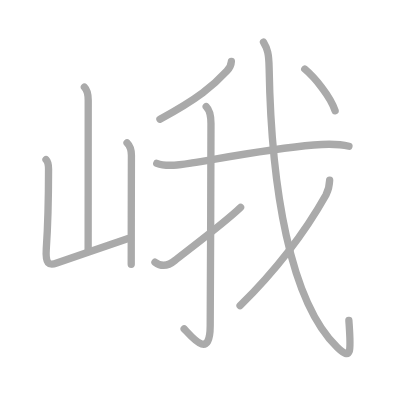
t = 0.00 s
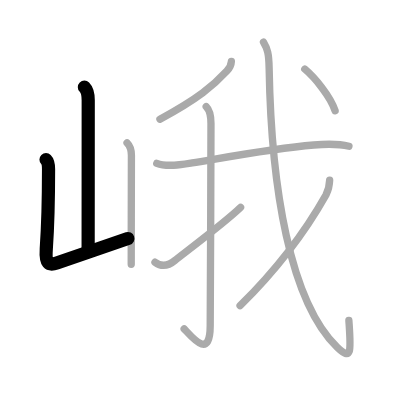
t = 2.00 s
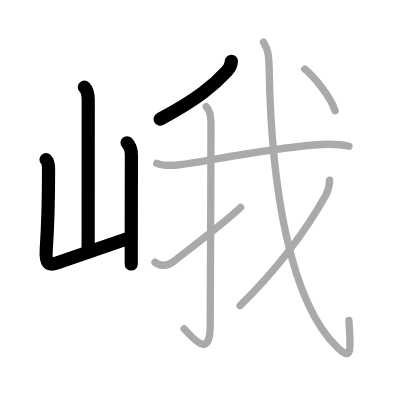
t = 4.00 s
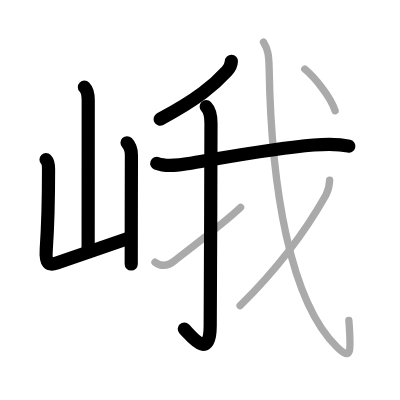
t = 6.00 s
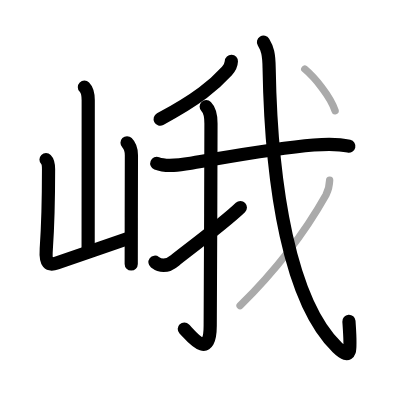
t = 8.00 s
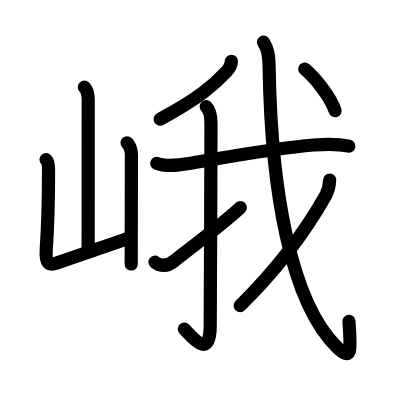
t = 10.00 s

The animated SVG that drew these frames (rendered in a browser with its animation timeline set to each time). Animation: 10 SMIL elements (animate=10); one cycle of 10.00 s.

<?xml version="1.0" standalone="no"?>
<!DOCTYPE svg PUBLIC "-//W3C//DTD SVG 1.1//EN"   "http://www.w3.org/Graphics/SVG/1.1/DTD/svg11.dtd">
<svg width="400px" height="400px"  version="1.1" xmlns="http://www.w3.org/2000/svg">
  <defs>
    <marker id="Triangle" viewBox="0 0 10 10" refX="0" refY="5" markerUnits="strokeWidth" markerWidth="3" style="stroke-opacity:0%;fill:#aaaaaa;" markerHeight="2" orient="auto">
      <path d="M 0 0 L 10 5 L 0 10 z" />
    </marker>
    
    <marker id="Arrow" viewBox="0 0 10 10" refX="5" refY="5" markerUnits="strokeWidth" markerWidth="1.8" style="stroke-opacity:0%;fill:#770000;" markerHeight="2" orient="auto">
      <path d="M 0 4 L 6 4 L 4 1 L 10 5 L 4 9 L 6 6 L 0 6 z" />
        <circle cx="5" cy="5" r="5" />
      </marker>
    
    <marker id="TriangleRed" viewBox="0 0 10 10" refX="0" refY="5" markerUnits="strokeWidth" markerWidth="3" style="stroke-opacity:0%;fill:#CC0000;" markerHeight="2" orient="auto">
      <path d="M 0 0 L 10 5 L 0 10 z" />
    </marker>
    
    <marker id="ArrowRed" viewBox="0 0 10 10" refX="5" refY="5" markerUnits="strokeWidth" markerWidth="1.8" style="stroke-opacity:0%;fill:#CC0000;" markerHeight="2" orient="auto">
      <path d="M 0 4 L 6 4 L 4 1 L 10 5 L 4 9 L 6 6 L 0 6 z" />
        <circle cx="5" cy="5" r="5" />
      </marker>
    
  </defs>
  
  <path style="fill:#ffffff; fill-opacity:100%; fill-rule:evenodd; stroke-width:0;" d="M 0 0 L 400px 0 L 400px 400px L 0 400px L 0 0" />

  <g transform="scale(3.6697247706422 3.6697247706422)">
<path style="fill:none; fill-opacity:0%; fill-rule:evenodd; stroke:#aaaaaa; stroke-opacity:100%; stroke-width: 1.5pt; stroke-linejoin:round; stroke-linecap:round;" d="M23 23.75c0.81 0.81 1.04 2.25 1.04 3.6c0 6.85-0.02 31.99-0.02 40.78"></path>
<path style="fill:none; fill-opacity:0%; fill-rule:evenodd; stroke:#aaaaaa; stroke-opacity:100%; stroke-width: 1.5pt; stroke-linejoin:round; stroke-linecap:round;" d="M12.54 43.49c0.61 0.61 0.69 1.88 0.69 2.61c0 4.98-0.08 13.81-0.62 21.77c-0.27 3.96 0.64 4.59 2.86 3.81c8.41-2.94 9.91-3.44 19.46-6.71"></path>
<path style="fill:none; fill-opacity:0%; fill-rule:evenodd; stroke:#aaaaaa; stroke-opacity:100%; stroke-width: 1.5pt; stroke-linejoin:round; stroke-linecap:round;" d="M34.62 38.91c0.8 0.8 1.19 1.97 1.19 3.41c0 3.9-0.03 12.4-0.04 20.18c-0.01 3.47-0.01 6.79-0.01 9.5"></path>
<path style="fill:none; fill-opacity:0%; fill-rule:evenodd; stroke:#aaaaaa; stroke-opacity:100%; stroke-width: 1.5pt; stroke-linejoin:round; stroke-linecap:round;" d="M63.05 16.71c-0.05 1.17-0.6 1.98-1.24 2.67c-3.56 3.87-7.81 7.49-18.22 13.11"></path>
<path style="fill:none; fill-opacity:0%; fill-rule:evenodd; stroke:#aaaaaa; stroke-opacity:100%; stroke-width: 1.5pt; stroke-linejoin:round; stroke-linecap:round;" d="M42.72 44.51c2.77 1.1 6.84 0.36 9.66-0.1c8.11-1.33 21.73-3.97 33.12-4.9c2.99-0.25 6.67-0.36 9.59 0.33"></path>
<path style="fill:none; fill-opacity:0%; fill-rule:evenodd; stroke:#aaaaaa; stroke-opacity:100%; stroke-width: 1.5pt; stroke-linejoin:round; stroke-linecap:round;" d="M56.19 29.04c1.14 1.14 1.3 2.59 1.3 4.58c0 14.73-0.19 50.23-0.21 55.24c-0.04 9.39-5.03 2.89-7.1 0.75"></path>
<path style="fill:none; fill-opacity:0%; fill-rule:evenodd; stroke:#aaaaaa; stroke-opacity:100%; stroke-width: 1.5pt; stroke-linejoin:round; stroke-linecap:round;" d="M42.23 71.45c1.9 1.43 3.7 0.97 5.46-0.51c1.69-1.43 13.52-10.21 17.87-14.45"></path>
<path style="fill:none; fill-opacity:0%; fill-rule:evenodd; stroke:#aaaaaa; stroke-opacity:100%; stroke-width: 1.5pt; stroke-linejoin:round; stroke-linecap:round;" d="M71.8 11.5c1.1 1.84 1.47 3.08 1.54 7.04C73.89 51 79 82.25 91.91 94.67c4.09 3.93 3.71 0.79 3.16-7.34"></path>
<path style="fill:none; fill-opacity:0%; fill-rule:evenodd; stroke:#aaaaaa; stroke-opacity:100%; stroke-width: 1.5pt; stroke-linejoin:round; stroke-linecap:round;" d="M89.83 49.08c-0.05 1.41-0.37 2.73-0.97 3.97c-3.98 7.08-10.6 17.58-23.44 30.25"></path>
<path style="fill:none; fill-opacity:0%; fill-rule:evenodd; stroke:#aaaaaa; stroke-opacity:100%; stroke-width: 1.5pt; stroke-linejoin:round; stroke-linecap:round;" d="M83.05 18.82c2.7 2.27 7.01 7.47 8.27 11.36"></path>

<path style="fill:none; fill-opacity:0%; fill-rule:evenodd; stroke:#000000; stroke-opacity:100%; stroke-width: 2.7pt; stroke-linejoin:round; stroke-linecap:round;" d="M23 23.75c0.81 0.81 1.04 2.25 1.04 3.6c0 6.85-0.02 31.99-0.02 40.78" pathLength="100" stroke-dashoffset="100" stroke-dasharray="100 105"><animate id="dashAnim1" attributeName="stroke-dashoffset" from="100" to="0" dur="1s" calcMode="linear" fill="freeze"/></path>
<path style="fill:none; fill-opacity:0%; fill-rule:evenodd; stroke:#000000; stroke-opacity:100%; stroke-width: 2.7pt; stroke-linejoin:round; stroke-linecap:round;" d="M12.54 43.49c0.61 0.61 0.69 1.88 0.69 2.61c0 4.98-0.08 13.81-0.62 21.77c-0.27 3.96 0.64 4.59 2.86 3.81c8.41-2.94 9.91-3.44 19.46-6.71" pathLength="100" stroke-dashoffset="100" stroke-dasharray="100 105"><animate id="dashAnim2" attributeName="stroke-dashoffset" from="100" to="0" dur="1s" calcMode="linear" begin="dashAnim1.end" fill="freeze"/></path>
<path style="fill:none; fill-opacity:0%; fill-rule:evenodd; stroke:#000000; stroke-opacity:100%; stroke-width: 2.7pt; stroke-linejoin:round; stroke-linecap:round;" d="M34.62 38.91c0.8 0.8 1.19 1.97 1.19 3.41c0 3.9-0.03 12.4-0.04 20.18c-0.01 3.47-0.01 6.79-0.01 9.5" pathLength="100" stroke-dashoffset="100" stroke-dasharray="100 105"><animate id="dashAnim3" attributeName="stroke-dashoffset" from="100" to="0" dur="1s" calcMode="linear" begin="dashAnim2.end" fill="freeze"/></path>
<path style="fill:none; fill-opacity:0%; fill-rule:evenodd; stroke:#000000; stroke-opacity:100%; stroke-width: 2.7pt; stroke-linejoin:round; stroke-linecap:round;" d="M63.05 16.71c-0.05 1.17-0.6 1.98-1.24 2.67c-3.56 3.87-7.81 7.49-18.22 13.11" pathLength="100" stroke-dashoffset="100" stroke-dasharray="100 105"><animate id="dashAnim4" attributeName="stroke-dashoffset" from="100" to="0" dur="1s" calcMode="linear" begin="dashAnim3.end" fill="freeze"/></path>
<path style="fill:none; fill-opacity:0%; fill-rule:evenodd; stroke:#000000; stroke-opacity:100%; stroke-width: 2.7pt; stroke-linejoin:round; stroke-linecap:round;" d="M42.72 44.51c2.77 1.1 6.84 0.36 9.66-0.1c8.11-1.33 21.73-3.97 33.12-4.9c2.99-0.25 6.67-0.36 9.59 0.33" pathLength="100" stroke-dashoffset="100" stroke-dasharray="100 105"><animate id="dashAnim5" attributeName="stroke-dashoffset" from="100" to="0" dur="1s" calcMode="linear" begin="dashAnim4.end" fill="freeze"/></path>
<path style="fill:none; fill-opacity:0%; fill-rule:evenodd; stroke:#000000; stroke-opacity:100%; stroke-width: 2.7pt; stroke-linejoin:round; stroke-linecap:round;" d="M56.19 29.04c1.14 1.14 1.3 2.59 1.3 4.58c0 14.73-0.19 50.23-0.21 55.24c-0.04 9.39-5.03 2.89-7.1 0.75" pathLength="100" stroke-dashoffset="100" stroke-dasharray="100 105"><animate id="dashAnim6" attributeName="stroke-dashoffset" from="100" to="0" dur="1s" calcMode="linear" begin="dashAnim5.end" fill="freeze"/></path>
<path style="fill:none; fill-opacity:0%; fill-rule:evenodd; stroke:#000000; stroke-opacity:100%; stroke-width: 2.7pt; stroke-linejoin:round; stroke-linecap:round;" d="M42.23 71.45c1.9 1.43 3.7 0.97 5.46-0.51c1.69-1.43 13.52-10.21 17.87-14.45" pathLength="100" stroke-dashoffset="100" stroke-dasharray="100 105"><animate id="dashAnim7" attributeName="stroke-dashoffset" from="100" to="0" dur="1s" calcMode="linear" begin="dashAnim6.end" fill="freeze"/></path>
<path style="fill:none; fill-opacity:0%; fill-rule:evenodd; stroke:#000000; stroke-opacity:100%; stroke-width: 2.7pt; stroke-linejoin:round; stroke-linecap:round;" d="M71.8 11.5c1.1 1.84 1.47 3.08 1.54 7.04C73.89 51 79 82.25 91.91 94.67c4.09 3.93 3.71 0.79 3.16-7.34" pathLength="100" stroke-dashoffset="100" stroke-dasharray="100 105"><animate id="dashAnim8" attributeName="stroke-dashoffset" from="100" to="0" dur="1s" calcMode="linear" begin="dashAnim7.end" fill="freeze"/></path>
<path style="fill:none; fill-opacity:0%; fill-rule:evenodd; stroke:#000000; stroke-opacity:100%; stroke-width: 2.7pt; stroke-linejoin:round; stroke-linecap:round;" d="M89.83 49.08c-0.05 1.41-0.37 2.73-0.97 3.97c-3.98 7.08-10.6 17.58-23.44 30.25" pathLength="100" stroke-dashoffset="100" stroke-dasharray="100 105"><animate id="dashAnim9" attributeName="stroke-dashoffset" from="100" to="0" dur="1s" calcMode="linear" begin="dashAnim8.end" fill="freeze"/></path>
<path style="fill:none; fill-opacity:0%; fill-rule:evenodd; stroke:#000000; stroke-opacity:100%; stroke-width: 2.7pt; stroke-linejoin:round; stroke-linecap:round;" d="M83.05 18.82c2.7 2.27 7.01 7.47 8.27 11.36" pathLength="100" stroke-dashoffset="100" stroke-dasharray="100 105"><animate id="dashAnim10" attributeName="stroke-dashoffset" from="100" to="0" dur="1s" calcMode="linear" begin="dashAnim9.end" fill="freeze"/></path>

</g>

</svg>  
          
